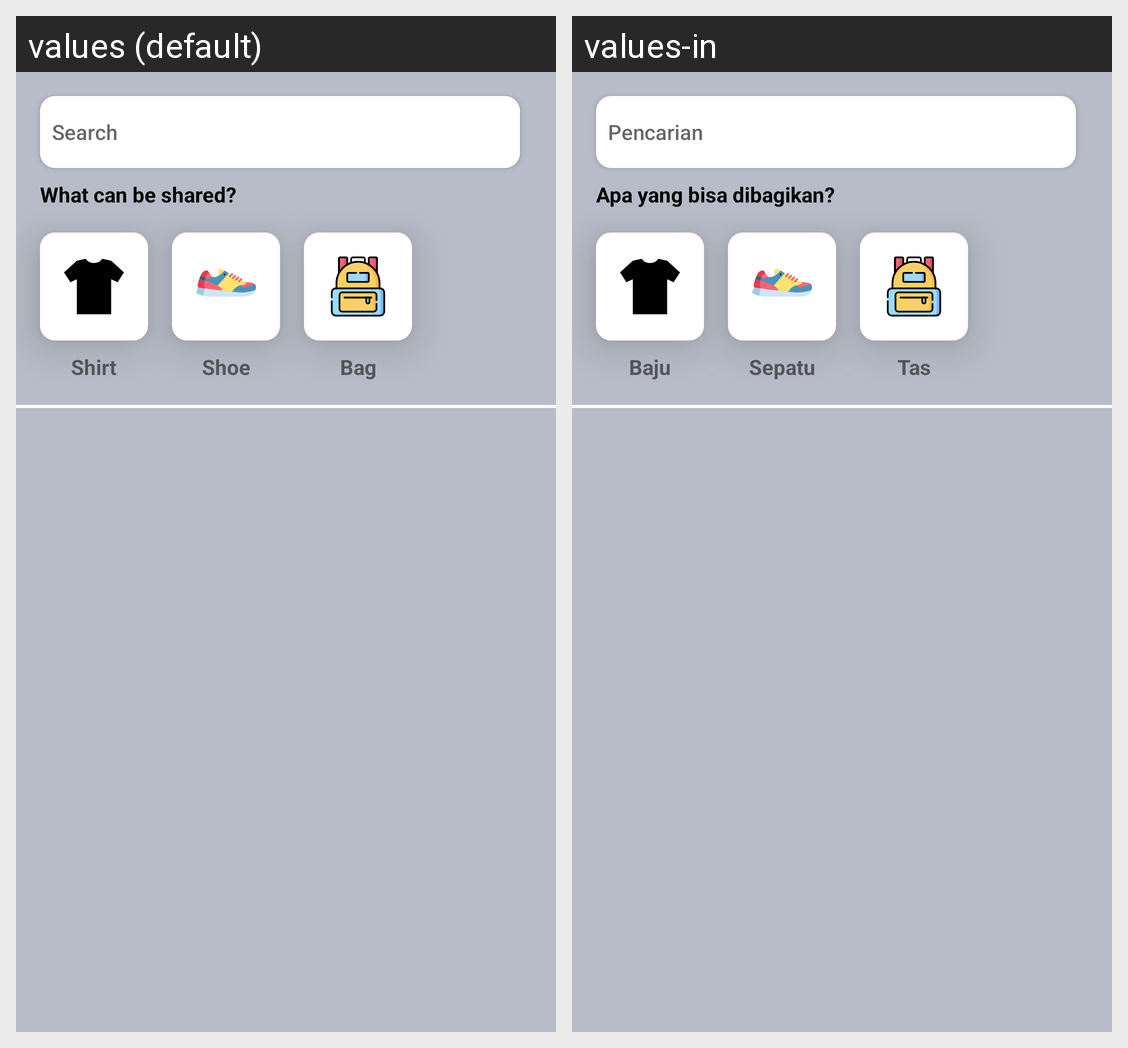

The Android screen above is rendered under two locales of the same app. Produce the string resources it draws, with the default and per-locale values.
Android screen res/layout/fragment_home.xml rendered under 2 locales, left to right: values (default), values-in. Device: Nexus 5 (rendered at 1080×1920; each locale shown at half size, 540×960, under a caption strip naming it); theme Theme.BaGiApp.
Strings drawn on this screen, with the default value and each locale's value (text and hints the layout hard-codes, and strings that could not be matched under every locale, appear in the picture but are not listed):

search
  values: Search
  values-in: Pencarian

title_what_shared
  values: What can be shared?
  values-in: Apa yang bisa dibagikan?

label_shirt
  values: Shirt
  values-in: Baju

label_sneakers
  values: Shoe
  values-in: Sepatu

label_bag
  values: Bag
  values-in: Tas
